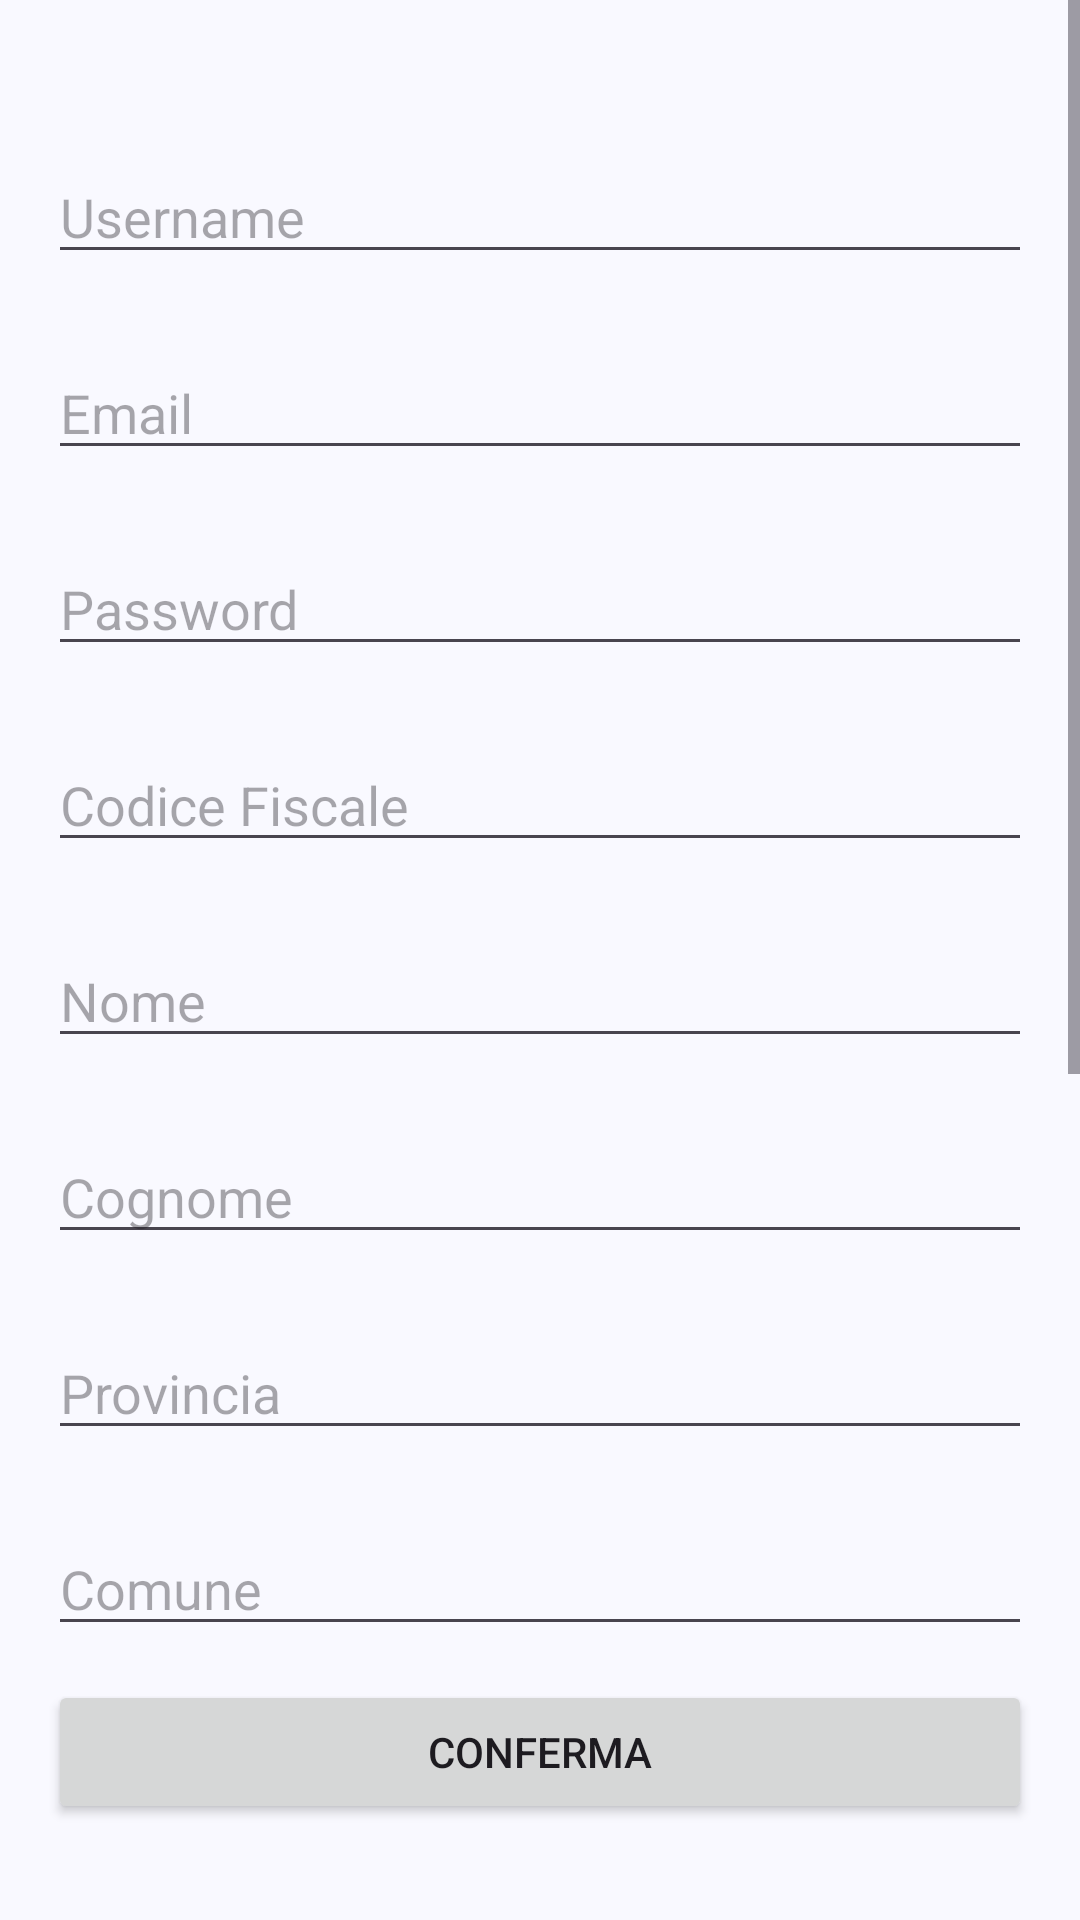

Layout XML and referenced resources for this Android screen:
<!-- AndroidManifest.xml: application theme Theme.ClientNoteSharing -->
<!-- res/layout/signup.xml -->
<?xml version="1.0" encoding="utf-8"?>
<LinearLayout xmlns:android="http://schemas.android.com/apk/res/android"
    xmlns:app="http://schemas.android.com/apk/res-auto"
    xmlns:tools="http://schemas.android.com/tools"
    android:layout_width="match_parent"
    android:layout_height="match_parent"
    android:orientation="vertical"
    tools:context=".ui.nuovo_materiale.NuovoMaterialeDigitale">


    <ScrollView
        android:layout_width="match_parent"
        android:layout_height="0dp"
        android:layout_weight="1"
        android:fillViewport="true">

        <androidx.constraintlayout.widget.ConstraintLayout
            android:layout_width="match_parent"
            android:layout_height="wrap_content">

            <EditText
                android:id="@+id/editT_username_signup"
                android:layout_width="0dp"
                android:layout_height="wrap_content"
                android:layout_marginStart="16dp"
                android:layout_marginTop="50dp"
                android:layout_marginEnd="16dp"
                android:ems="10"
                android:hint="@string/username"
                android:inputType="text"
                app:layout_constraintEnd_toEndOf="parent"
                app:layout_constraintStart_toStartOf="parent"
                app:layout_constraintTop_toTopOf="parent" />

            <EditText
                android:id="@+id/editT_password_signup"
                android:layout_width="0dp"
                android:layout_height="wrap_content"
                android:layout_marginStart="16dp"
                android:layout_marginTop="24dp"
                android:layout_marginEnd="16dp"
                android:ems="10"
                android:hint="@string/password"
                android:inputType="textPassword"
                app:layout_constraintEnd_toEndOf="parent"
                app:layout_constraintStart_toStartOf="parent"
                app:layout_constraintTop_toBottomOf="@+id/editT_email_signup" />

            <EditText
                android:id="@+id/editT_email_signup"
                android:layout_width="0dp"
                android:layout_height="wrap_content"
                android:layout_marginStart="16dp"
                android:layout_marginTop="24dp"
                android:layout_marginEnd="16dp"
                android:ems="10"
                android:hint="@string/email"
                android:inputType="text"
                app:layout_constraintEnd_toEndOf="parent"
                app:layout_constraintStart_toStartOf="parent"
                app:layout_constraintTop_toBottomOf="@+id/editT_username_signup" />

            <EditText
                android:id="@+id/editT_codice_fiscale"
                android:layout_width="0dp"
                android:layout_height="wrap_content"
                android:layout_marginStart="16dp"
                android:layout_marginTop="24dp"
                android:layout_marginEnd="16dp"
                android:ems="10"
                android:hint="@string/cf"
                android:inputType="text"
                app:layout_constraintEnd_toEndOf="parent"
                app:layout_constraintStart_toStartOf="parent"
                app:layout_constraintTop_toBottomOf="@+id/editT_password_signup" />

            <EditText
                android:id="@+id/editT_numero_civico"
                android:layout_width="0dp"
                android:layout_height="wrap_content"
                android:layout_marginStart="16dp"
                android:layout_marginTop="24dp"
                android:layout_marginEnd="16dp"
                android:ems="10"
                android:hint="@string/nr_civico"
                android:inputType="number"
                app:layout_constraintEnd_toEndOf="parent"
                app:layout_constraintStart_toStartOf="parent"
                app:layout_constraintTop_toBottomOf="@+id/editT_via" />

            <EditText
                android:id="@+id/editT_data_di_nascita"
                android:layout_width="0dp"
                android:layout_height="wrap_content"
                android:layout_marginStart="16dp"
                android:layout_marginTop="24dp"
                android:layout_marginEnd="16dp"
                android:ems="10"
                android:hint="@string/data_nascita"
                android:inputType="date"
                app:layout_constraintEnd_toEndOf="parent"
                app:layout_constraintStart_toStartOf="parent"
                app:layout_constraintTop_toBottomOf="@+id/editT_cap" />


            <TextView
                android:id="@+id/tv_errore_sign_up"
                android:layout_width="wrap_content"
                android:layout_height="wrap_content"
                android:layout_marginStart="16dp"
                android:layout_marginTop="24dp"
                android:layout_marginEnd="16dp"
                android:text=""
                android:textColor="@color/md_theme_error"
                app:layout_constraintEnd_toEndOf="parent"
                app:layout_constraintStart_toStartOf="parent"
                app:layout_constraintTop_toBottomOf="@+id/editT_data_di_nascita" />

            <EditText
                android:id="@+id/editT_provincia"
                android:layout_width="0dp"
                android:layout_height="wrap_content"
                android:layout_marginStart="16dp"
                android:layout_marginTop="24dp"
                android:layout_marginEnd="16dp"
                android:ems="10"
                android:hint="@string/provincia"
                android:inputType="text"
                app:layout_constraintEnd_toEndOf="parent"
                app:layout_constraintStart_toStartOf="parent"
                app:layout_constraintTop_toBottomOf="@+id/editT_cognome" />

            <EditText
                android:id="@+id/editT_nome"
                android:layout_width="0dp"
                android:layout_height="wrap_content"
                android:layout_marginStart="16dp"
                android:layout_marginTop="24dp"
                android:layout_marginEnd="16dp"
                android:ems="10"
                android:hint="@string/nome"
                android:inputType="text"
                app:layout_constraintEnd_toEndOf="parent"
                app:layout_constraintStart_toStartOf="parent"
                app:layout_constraintTop_toBottomOf="@+id/editT_codice_fiscale" />

            <EditText
                android:id="@+id/editT_comune"
                android:layout_width="0dp"
                android:layout_height="wrap_content"
                android:layout_marginStart="16dp"
                android:layout_marginTop="24dp"
                android:layout_marginEnd="16dp"
                android:ems="10"
                android:hint="@string/comune"
                android:inputType="text"
                app:layout_constraintEnd_toEndOf="parent"
                app:layout_constraintStart_toStartOf="parent"
                app:layout_constraintTop_toBottomOf="@+id/editT_provincia" />

            <EditText
                android:id="@+id/editT_cognome"
                android:layout_width="0dp"
                android:layout_height="wrap_content"
                android:layout_marginStart="16dp"
                android:layout_marginTop="24dp"
                android:layout_marginEnd="16dp"
                android:ems="10"
                android:hint="@string/cognome"
                android:inputType="text"
                app:layout_constraintEnd_toEndOf="parent"
                app:layout_constraintStart_toStartOf="parent"
                app:layout_constraintTop_toBottomOf="@+id/editT_nome" />

            <EditText
                android:id="@+id/editT_via"
                android:layout_width="0dp"
                android:layout_height="wrap_content"
                android:layout_marginStart="16dp"
                android:layout_marginTop="24dp"
                android:layout_marginEnd="16dp"
                android:ems="10"
                android:hint="@string/via"
                android:inputType="text"
                app:layout_constraintEnd_toEndOf="parent"
                app:layout_constraintStart_toStartOf="parent"
                app:layout_constraintTop_toBottomOf="@+id/editT_comune" />

            <EditText
                android:id="@+id/editT_cap"
                android:layout_width="0dp"
                android:layout_height="wrap_content"
                android:layout_marginStart="16dp"
                android:layout_marginTop="16dp"
                android:layout_marginEnd="16dp"
                android:ems="10"
                android:hint="@string/cap"
                android:inputType="number"
                app:layout_constraintEnd_toEndOf="parent"
                app:layout_constraintStart_toStartOf="parent"
                app:layout_constraintTop_toBottomOf="@+id/editT_numero_civico" />

        </androidx.constraintlayout.widget.ConstraintLayout>
    </ScrollView>

    <androidx.constraintlayout.widget.ConstraintLayout
        android:layout_width="match_parent"
        android:layout_height="wrap_content"
        android:minHeight="90dp">

        <Button
            android:id="@+id/btn_conferma_registrazione"
            android:layout_width="0dp"
            android:layout_height="wrap_content"
            android:layout_marginStart="16dp"
            android:layout_marginEnd="16dp"
            android:layout_marginBottom="32dp"
            android:text="@string/conferma"
            app:layout_constraintBottom_toBottomOf="parent"
            app:layout_constraintEnd_toEndOf="parent"
            app:layout_constraintStart_toStartOf="parent" />

    </androidx.constraintlayout.widget.ConstraintLayout>
</LinearLayout>
<!-- resources referenced by this layout -->
<resources>
  <color name="md_theme_error">#BA1A1A</color>
  <string name="cap">CAP</string>
  <string name="cf">Codice Fiscale</string>
  <string name="cognome">Cognome</string>
  <string name="comune">Comune</string>
  <string name="conferma">Conferma</string>
  <string name="data_nascita">Data di nascita</string>
  <string name="email">Email</string>
  <string name="nome">Nome</string>
  <string name="nr_civico">Numero civico</string>
  <string name="password">Password</string>
  <string name="provincia">Provincia</string>
  <string name="username">Username</string>
  <string name="via">Via</string>
  <color name="md_theme_primary">#445E91</color>
  <color name="md_theme_onPrimary">#FFFFFF</color>
  <color name="md_theme_primaryContainer">#D8E2FF</color>
  <color name="md_theme_onPrimaryContainer">#001A41</color>
  <color name="md_theme_secondary">#565E71</color>
  <color name="md_theme_onSecondary">#FFFFFF</color>
  <color name="md_theme_secondaryContainer">#DBE2F9</color>
  <color name="md_theme_onSecondaryContainer">#141B2C</color>
  <color name="md_theme_tertiary">#715573</color>
  <color name="md_theme_onTertiary">#FFFFFF</color>
  <color name="md_theme_tertiaryContainer">#FBD7FC</color>
  <color name="md_theme_onTertiaryContainer">#29132D</color>
  <color name="md_theme_onError">#FFFFFF</color>
  <color name="md_theme_errorContainer">#FFDAD6</color>
  <color name="md_theme_onErrorContainer">#410002</color>
  <color name="md_theme_background">#F9F9FF</color>
  <color name="md_theme_onBackground">#1A1B20</color>
  <color name="md_theme_surface">#F9F9FF</color>
  <color name="md_theme_onSurface">#1A1B20</color>
  <color name="md_theme_surfaceVariant">#E1E2EC</color>
  <color name="md_theme_onSurfaceVariant">#44474F</color>
  <color name="md_theme_outline">#74777F</color>
  <color name="md_theme_outlineVariant">#C4C6D0</color>
  <color name="md_theme_inverseSurface">#2F3036</color>
  <color name="md_theme_inverseOnSurface">#F0F0F7</color>
  <color name="md_theme_inversePrimary">#ADC6FF</color>
  <color name="md_theme_primaryFixed">#D8E2FF</color>
  <color name="md_theme_onPrimaryFixed">#001A41</color>
  <color name="md_theme_primaryFixedDim">#ADC6FF</color>
  <color name="md_theme_onPrimaryFixedVariant">#2B4678</color>
  <color name="md_theme_secondaryFixed">#DBE2F9</color>
  <color name="md_theme_onSecondaryFixed">#141B2C</color>
  <color name="md_theme_secondaryFixedDim">#BFC6DC</color>
  <color name="md_theme_onSecondaryFixedVariant">#3F4759</color>
  <color name="md_theme_tertiaryFixed">#FBD7FC</color>
  <color name="md_theme_onTertiaryFixed">#29132D</color>
  <color name="md_theme_tertiaryFixedDim">#DEBCDF</color>
  <color name="md_theme_onTertiaryFixedVariant">#583E5B</color>
  <color name="md_theme_surfaceDim">#D9D9E0</color>
  <color name="md_theme_surfaceBright">#F9F9FF</color>
  <color name="md_theme_surfaceContainerLowest">#FFFFFF</color>
  <color name="md_theme_surfaceContainerLow">#F3F3FA</color>
  <color name="md_theme_surfaceContainer">#EDEDF4</color>
  <color name="md_theme_surfaceContainerHigh">#E8E7EE</color>
  <color name="md_theme_surfaceContainerHighest">#E2E2E9</color>
</resources>
